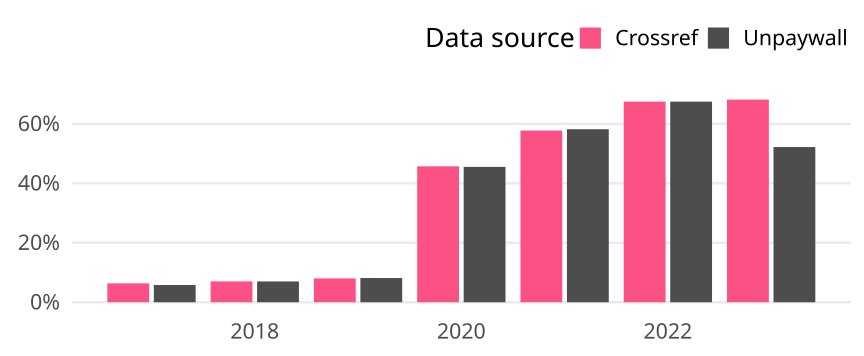

Source data for this figure (header and first rows):
cr_year, cat, article_total, name, oa_articles, oa_share
2017, Germany, 17215, Crossref, 1094, 0.06355
2017, Germany, 17215, Unpaywall, 997, 0.05791
2018, Germany, 17535, Crossref, 1230, 0.07015
2018, Germany, 17535, Unpaywall, 1226, 0.06992
2019, Germany, 17948, Crossref, 1440, 0.08023
2019, Germany, 17948, Unpaywall, 1462, 0.08146
2020, Germany, 19803, Crossref, 9053, 0.4572
2020, Germany, 19803, Unpaywall, 9016, 0.4553
2021, Germany, 20298, Crossref, 11720, 0.5774
2021, Germany, 20298, Unpaywall, 11812, 0.5819
2022, Germany, 15513, Crossref, 10469, 0.6749
2022, Germany, 15513, Unpaywall, 10467, 0.6747
2023, Germany, 7503, Crossref, 5114, 0.6816
2023, Germany, 7503, Unpaywall, 3916, 0.5219
